Image classification data set "processed_data" (rjaswal1634/EfficientNetwithSeperableConvolution on GitHub). Class labels (4): cloudy, desert, green area, water.

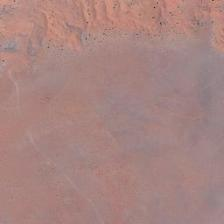
Label: desert

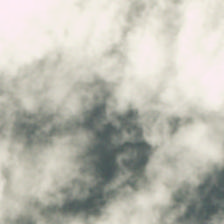
Label: cloudy

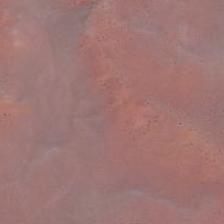
Label: desert

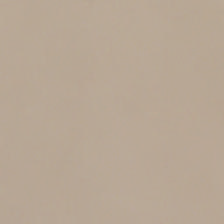
Label: cloudy

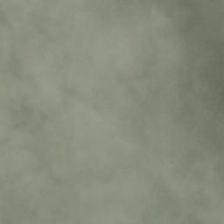
Label: cloudy

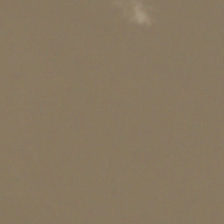
Label: cloudy
